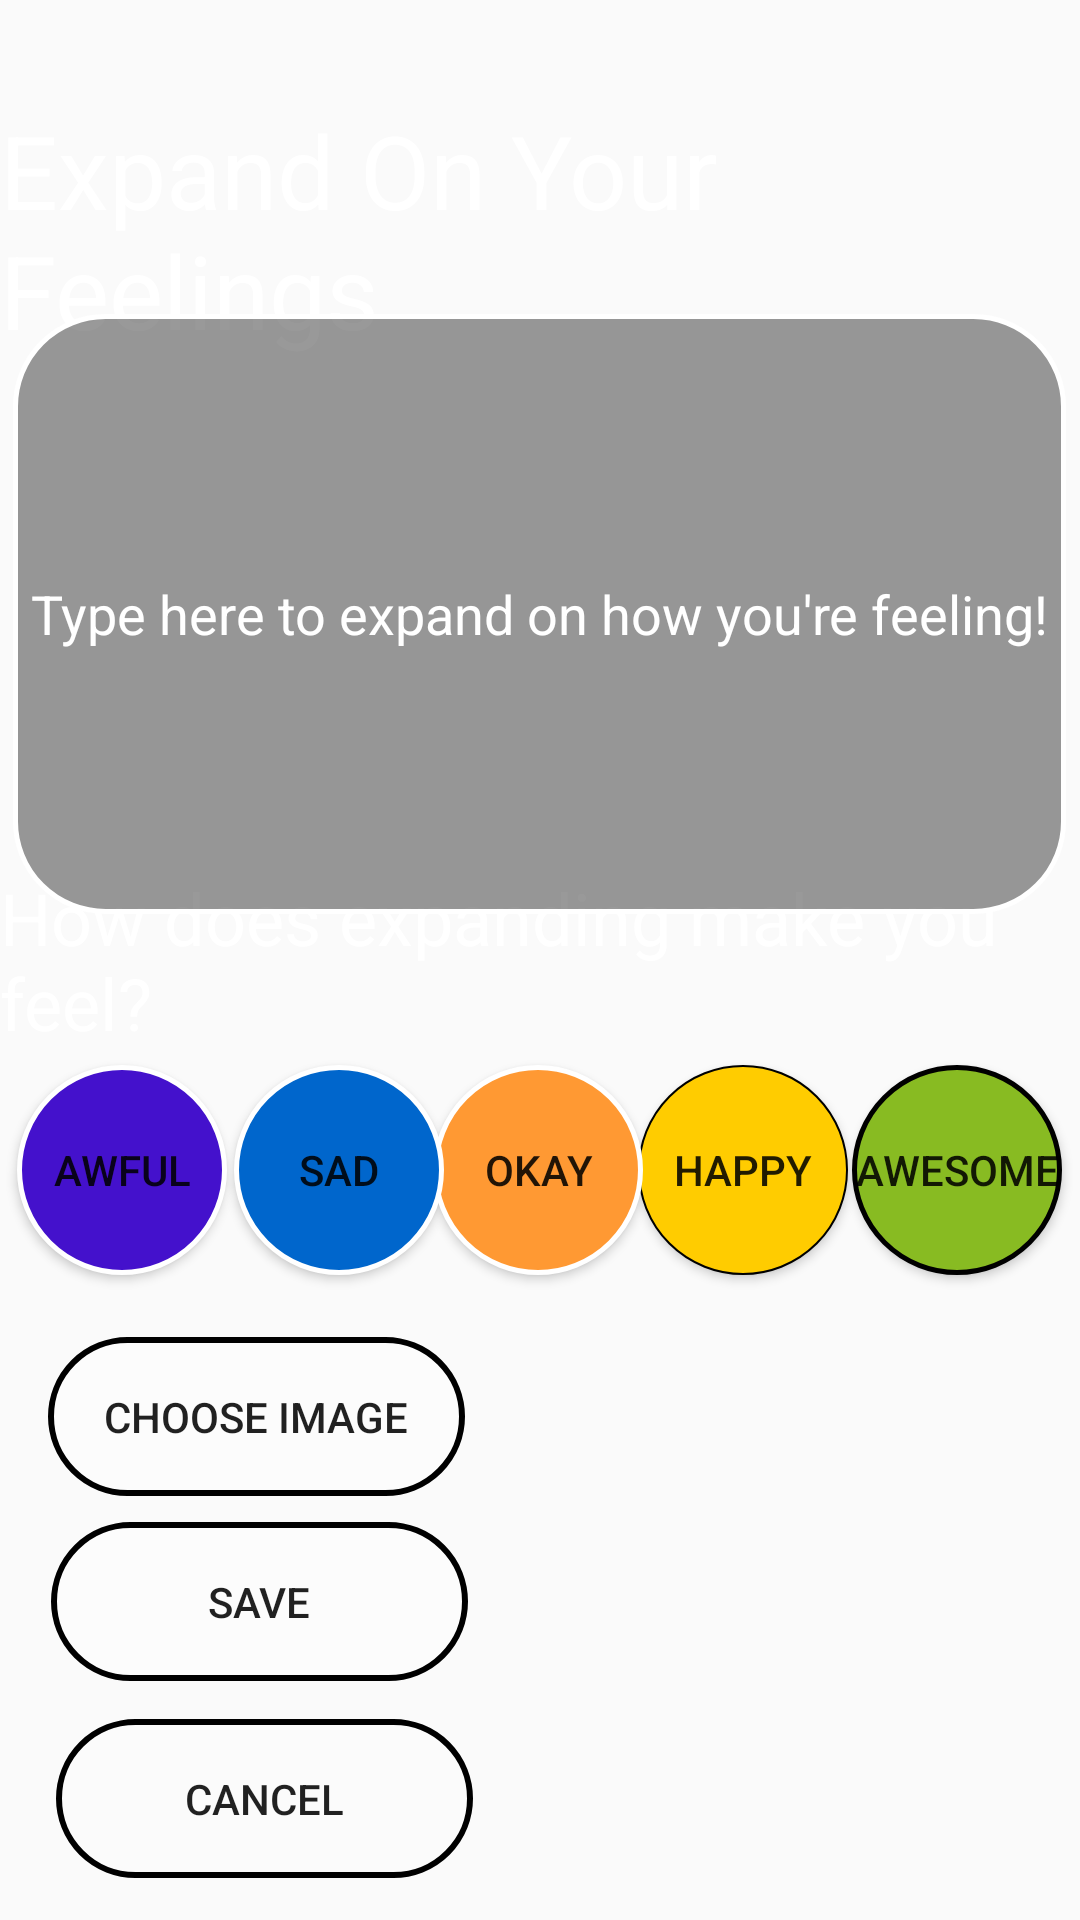

Reconstruct the res/layout file that produces this screen, plus the resources it refers to.
<!-- AndroidManifest.xml: application theme Theme.MobileApps_TESTING_CODES_USE_THIS_FOR_PRACTISE -->
<!-- res/layout/expand_on_feelings_page.xml -->
<?xml version="1.0" encoding="utf-8"?>
<androidx.constraintlayout.widget.ConstraintLayout xmlns:android="http://schemas.android.com/apk/res/android"
    xmlns:app="http://schemas.android.com/apk/res-auto"
    xmlns:tools="http://schemas.android.com/tools"
    android:id="@+id/expand_on_feelings_colour"
    android:layout_width="match_parent"
    android:layout_height="match_parent">


    <TextView
        android:id="@+id/textView5"
        android:layout_width="wrap_content"
        android:layout_height="wrap_content"
        android:text="@string/expand_on_your_feelings"
        android:textColor="#FFFFFF"
        android:textSize="34sp"
        app:layout_constraintBottom_toBottomOf="parent"
        app:layout_constraintEnd_toEndOf="parent"
        app:layout_constraintHorizontal_bias="0.578"
        app:layout_constraintStart_toStartOf="parent"
        app:layout_constraintTop_toTopOf="parent"
        app:layout_constraintVertical_bias="0.061" />

    <TextView
        android:id="@+id/textView7"
        android:layout_width="wrap_content"
        android:layout_height="wrap_content"
        android:text="@string/how_does_expanding_make_you_feel"
        android:textColor="#FFFFFF"
        android:textSize="24sp"
        app:layout_constraintBottom_toBottomOf="parent"
        app:layout_constraintEnd_toEndOf="parent"
        app:layout_constraintHorizontal_bias="0.578"
        app:layout_constraintStart_toStartOf="parent"
        app:layout_constraintTop_toTopOf="parent" />


    <EditText
        android:id="@+id/enterName"
        android:layout_width="351dp"
        android:layout_height="200dp"
        android:background="@drawable/transparent_textbox_with_stroke"
        android:ems="10"
        android:hint="@string/type_here_to_expand_on_how_you_re_feeling"
        android:textColorHint="@color/white"
        android:inputType="textMultiLine"
        android:lines="4"
        android:maxLines="6"
        android:singleLine="false"
        android:textAlignment="center"
        android:textColor="#FFFFFF"
        app:layout_constraintBottom_toBottomOf="parent"
        app:layout_constraintEnd_toEndOf="parent"
        app:layout_constraintHorizontal_bias="0.488"
        app:layout_constraintStart_toStartOf="parent"
        app:layout_constraintTop_toTopOf="parent"
        app:layout_constraintVertical_bias="0.238" />

    <Button
        android:id="@+id/awfulButton"
        android:layout_width="70dp"
        android:layout_height="70dp"
        android:background="@drawable/rounded_circle_awful"
        android:elevation="200dp"
        android:text="@string/awful"
        app:layout_constraintBottom_toBottomOf="parent"
        app:layout_constraintEnd_toEndOf="parent"
        app:layout_constraintHorizontal_bias="0.02"
        app:layout_constraintStart_toStartOf="parent"
        app:layout_constraintTop_toTopOf="parent"
        app:layout_constraintVertical_bias="0.623" />

    <Button
        android:id="@+id/awesomeButton"
        android:layout_width="70dp"
        android:layout_height="70dp"
        android:background="@drawable/rounded_circle_awesome"
        android:text="@string/awesome"

        app:layout_constraintBottom_toBottomOf="parent"
        app:layout_constraintEnd_toEndOf="parent"
        app:layout_constraintHorizontal_bias="0.979"
        app:layout_constraintStart_toStartOf="parent"
        app:layout_constraintTop_toTopOf="parent"
        app:layout_constraintVertical_bias="0.623" />

    <Button
        android:id="@+id/happyButton"
        android:layout_width="70dp"
        android:layout_height="70dp"
        android:background="@drawable/rounded_circle_happy"
        android:text="@string/happy"
        app:layout_constraintBottom_toBottomOf="parent"
        app:layout_constraintEnd_toEndOf="parent"
        app:layout_constraintHorizontal_bias="0.733"
        app:layout_constraintStart_toStartOf="parent"
        app:layout_constraintTop_toTopOf="parent"
        app:layout_constraintVertical_bias="0.623" />

    <Button
        android:id="@+id/okayButton"
        android:layout_width="70dp"
        android:layout_height="70dp"
        android:background="@drawable/rounded_circle_okay"
        android:text="@string/okay"
        app:layout_constraintBottom_toBottomOf="parent"
        app:layout_constraintEnd_toEndOf="parent"
        app:layout_constraintHorizontal_bias="0.498"
        app:layout_constraintStart_toStartOf="parent"
        app:layout_constraintTop_toTopOf="parent"
        app:layout_constraintVertical_bias="0.623" />

    <Button
        android:id="@+id/sadButton"
        android:layout_width="70dp"
        android:layout_height="70dp"
        android:background="@drawable/rounded_circle_sad"
        android:text="@string/sad"
        app:layout_constraintBottom_toBottomOf="parent"
        app:layout_constraintEnd_toEndOf="parent"
        app:layout_constraintHorizontal_bias="0.269"
        app:layout_constraintStart_toStartOf="parent"
        app:layout_constraintTop_toTopOf="parent"
        app:layout_constraintVertical_bias="0.623" />

    <Button
        android:id="@+id/cancelButton"
        android:layout_width="139dp"
        android:layout_height="53dp"
        android:text="@string/cancel"
        android:background="@drawable/button_background_dark"
        app:layout_constraintBottom_toBottomOf="parent"
        app:layout_constraintEnd_toEndOf="parent"
        app:layout_constraintHorizontal_bias="0.084"
        app:layout_constraintStart_toStartOf="parent"
        app:layout_constraintTop_toTopOf="parent"
        app:layout_constraintVertical_bias="0.976" />

    <Button
        android:id="@+id/saveButton"
        android:layout_width="139dp"
        android:layout_height="53dp"
        android:text="@string/save"
        android:background="@drawable/button_background_white"
        app:layout_constraintBottom_toBottomOf="parent"
        app:layout_constraintEnd_toEndOf="parent"
        app:layout_constraintHorizontal_bias="0.077"
        app:layout_constraintStart_toStartOf="parent"
        app:layout_constraintTop_toTopOf="parent"
        app:layout_constraintVertical_bias="0.864" />

    <ImageView
        android:id="@+id/img_save"
        android:layout_width="195dp"
        android:layout_height="232dp"
        app:layout_constraintBottom_toBottomOf="parent"
        app:layout_constraintEnd_toEndOf="parent"
        app:layout_constraintHorizontal_bias="0.925"
        app:layout_constraintStart_toStartOf="parent"
        app:layout_constraintTop_toTopOf="parent"
        app:layout_constraintVertical_bias="0.985" />

    <Button
        android:id="@+id/btn_pick_img"
        android:layout_width="139dp"
        android:layout_height="53dp"
        android:text="@string/choose_image"
        android:background="@drawable/button_background_white"
        app:layout_constraintBottom_toBottomOf="parent"
        app:layout_constraintEnd_toEndOf="parent"
        app:layout_constraintHorizontal_bias="0.073"
        app:layout_constraintStart_toStartOf="parent"
        app:layout_constraintTop_toTopOf="parent"
        app:layout_constraintVertical_bias="0.759" />


</androidx.constraintlayout.widget.ConstraintLayout>
<!-- resources referenced by this layout -->
<resources>
  <color name="white">#FFFFFFFF</color>
  <!-- drawable button_background_dark (drawable) -->
  <?xml version="1.0" encoding="utf-8"?>
  <ripple xmlns:android="http://schemas.android.com/apk/res/android"
      android:color="?android:attr/colorControlHighlight">
  
      <item>
          <shape android:shape="rectangle">
              <corners android:radius="30dp" />
              
              <solid android:color="#33ffffff" />
  
              
              <stroke
                  android:color="@color/black"
                  android:width="2dp"/>
          </shape>
      </item>
  
  </ripple>
  <!-- drawable rounded_circle_awesome (drawable) -->
  <?xml version="1.0" encoding="utf-8"?>
  <ripple xmlns:android="http://schemas.android.com/apk/res/android"
      android:color="@color/grey">
      <item>
          <shape android:shape="oval">
              <solid android:color="@color/awesome"/>
              <stroke android:width="5px" android:color="#000000" />
          </shape>
  
      </item>
  </ripple>
  <!-- drawable rounded_circle_awful (drawable) -->
  <?xml version="1.0" encoding="utf-8"?>
  <ripple xmlns:android="http://schemas.android.com/apk/res/android"
      android:color="#c20586">
      <item>
          <shape android:shape="oval">
              <solid android:color="@color/awful"/>
              <stroke android:width="5px" android:color="#FFFFFF" />
          </shape>
  
      </item>
  </ripple>
  <!-- drawable rounded_circle_happy (drawable) -->
  <?xml version="1.0" encoding="utf-8"?>
  <ripple xmlns:android="http://schemas.android.com/apk/res/android"
      android:color="#c20586">
      <item>
          <shape android:shape="oval">
              <solid android:color="@color/happy"/>
              <stroke android:width="2px" android:color="#000000" />
          </shape>
      </item>
  </ripple>
  <!-- drawable rounded_circle_okay (drawable) -->
  <?xml version="1.0" encoding="utf-8"?>
  <ripple xmlns:android="http://schemas.android.com/apk/res/android"
      android:color="#c20586">
      <item>
          <shape android:shape="oval">
              <solid android:color="@color/okay"/>
              <stroke android:width="5px" android:color="#FFFFFF" />
          </shape>
      </item>
  </ripple>
  <!-- drawable rounded_circle_sad (drawable) -->
  <?xml version="1.0" encoding="utf-8"?>
  <ripple xmlns:android="http://schemas.android.com/apk/res/android"
      android:color="#c20586">
      <item>
          <shape android:shape="oval">
              <solid android:color="@color/sad"/>
              <stroke android:width="5px" android:color="#FFFFFF" />
          </shape>
  
      </item>
  </ripple>
  <!-- drawable transparent_textbox_with_stroke (drawable) -->
  <?xml version="1.0" encoding="utf-8"?>
  <shape
      xmlns:android="http://schemas.android.com/apk/res/android"
      android:shape="rectangle">
  
      <corners android:radius="30dp" />
  
      
      <solid android:color="#66000000" />
  
      <stroke android:width="5px" android:color="#FFFFFF" />
  
  
  </shape>
  <string name="awesome">Awesome</string>
  <string name="awful">Awful</string>
  <string name="cancel">Cancel</string>
  <string name="choose_image">Choose Image</string>
  <string name="expand_on_your_feelings">Expand On Your Feelings</string>
  <string name="happy">Happy</string>
  <string name="how_does_expanding_make_you_feel">How does expanding make you feel?</string>
  <string name="okay">OKAY</string>
  <string name="sad">Sad</string>
  <string name="save">Save</string>
  <string name="type_here_to_expand_on_how_you_re_feeling">Type here to expand on how you\'re feeling!</string>
  <style name="Theme.MobileApps_TESTING_CODES_USE_THIS_FOR_PRACTISE" parent="android:Theme.Material.Light.NoActionBar" />
  <color name="black">#FF000000</color>
  <color name="awesome">#88BB22</color>
  <color name="awful">#4411CC</color>
  <color name="happy">#FFCC00</color>
  <color name="okay">#FF9933</color>
  <color name="sad">#0066CC</color>
</resources>
